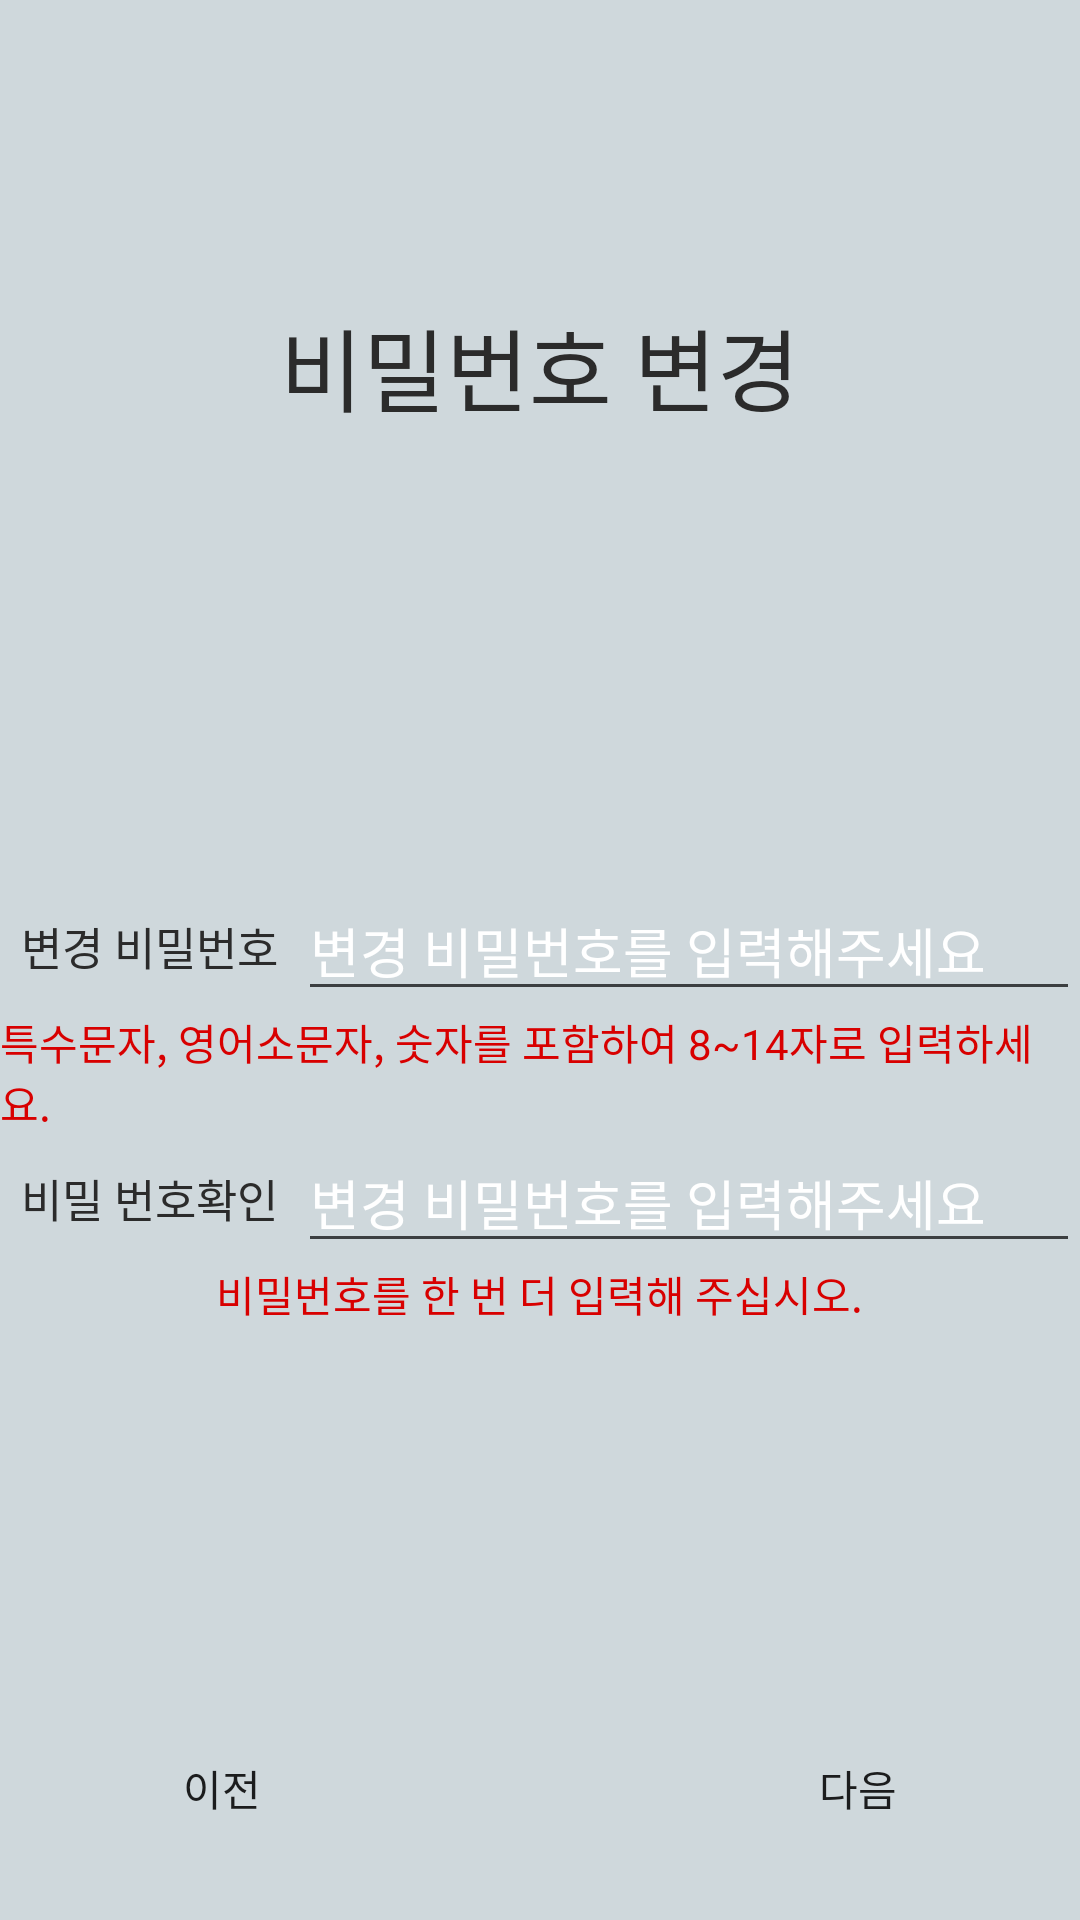

Reconstruct the res/layout file that produces this screen, plus the resources it refers to.
<!-- AndroidManifest.xml: application theme EditTheme -->
<!-- res/layout/activity_new_passwd.xml -->
<?xml version="1.0" encoding="utf-8"?>
<LinearLayout
    xmlns:android="http://schemas.android.com/apk/res/android"
    xmlns:tools="http://schemas.android.com/tools"
    xmlns:app="http://schemas.android.com/apk/res-auto"
    android:layout_width="match_parent"
    android:layout_height="match_parent"
    android:background="@color/alertColor"
    android:orientation="vertical">

    <LinearLayout
        android:layout_width="match_parent"
        android:layout_height="wrap_content"
        android:layout_marginTop="100sp"
        android:orientation="vertical"
        android:gravity="left"

        android:layout_weight="1">

        <TextView
            android:id="@+id/findPasswordText2"
            android:layout_width="wrap_content"
            android:layout_height="wrap_content"
            android:text="비밀번호 변경"
            android:textColor="@color/createGroupObjectLine"
            android:layout_gravity="center"
            android:textSize="30sp" />


        <LinearLayout
            android:layout_width="match_parent"
            android:layout_height="wrap_content"
            android:orientation="horizontal"
            android:layout_marginTop="150sp"
            android:gravity="left">

            <TextView
                android:id="@+id/change_password_findPass"
                android:layout_width="wrap_content"
                android:layout_height="wrap_content"
                android:layout_gravity="center"
                android:layout_weight="1"
                android:gravity="center"
                android:text="변경 비밀번호"
                android:textColor="@color/createGroupObjectLine"
                android:textSize="15sp" />

            <EditText
                android:id="@+id/edit_change_password_findPass"
                android:layout_width="wrap_content"
                android:layout_height="wrap_content"
                android:layout_gravity="center"
                android:layout_weight="2"
                android:hint="변경 비밀번호를 입력해주세요"
                android:textColor="@color/createGroupObjectLine"
                android:textColorHint="@color/white"
                android:textSize="18sp"
                android:inputType="textPassword"/>
        </LinearLayout>

        <TextView
            android:layout_width="wrap_content"
            android:layout_height="wrap_content"
            android:text="@string/caution_password_security"
            android:textColor="@color/cautionColor"
            android:layout_gravity="center"
            >

        </TextView>

        <LinearLayout
            android:layout_width="match_parent"
            android:layout_height="wrap_content"
            android:orientation="horizontal"
            android:gravity="left">

            <TextView
                android:id="@+id/confirm_password_findPass"
                android:layout_width="wrap_content"
                android:layout_height="wrap_content"
                android:layout_gravity="center"
                android:layout_weight="1"
                android:gravity="center"
                android:text="비밀 번호확인"
                android:textColor="@color/createGroupObjectLine"
                android:textSize="15sp" />

            <EditText
                android:id="@+id/edit_confirm_password_findPass"
                android:layout_width="wrap_content"
                android:layout_height="wrap_content"
                android:layout_gravity="center"
                android:layout_weight="2"
                android:hint="변경 비밀번호를 입력해주세요"
                android:textColor="@color/createGroupObjectLine"
                android:textColorHint="@color/white"
                android:textSize="18sp"
                android:inputType="textPassword"/>
        </LinearLayout>

        <TextView
            android:layout_width="wrap_content"
            android:layout_height="wrap_content"
            android:text="@string/check_password_incorrect"
            android:textColor="@color/cautionColor"
            android:layout_gravity="center"
            >
        </TextView>

        <LinearLayout
            android:layout_width="match_parent"
            android:layout_height="match_parent"
            android:layout_gravity="bottom"
            android:orientation="horizontal">

            <LinearLayout
                android:layout_width="wrap_content"
                android:layout_height="wrap_content"
                android:layout_gravity="bottom"
                android:orientation="vertical">

                <Button
                    android:id="@+id/prebutton_findPass"
                    android:layout_width="wrap_content"
                    android:layout_height="wrap_content"
                    android:layout_gravity="bottom"
                    android:layout_marginBottom="20sp"
                    android:layout_marginLeft="30sp"
                    android:text="이전"
                    android:background="@drawable/buttonborder"/>

            </LinearLayout>

            <LinearLayout
                android:layout_width="match_parent"
                android:layout_height="wrap_content"
                android:layout_gravity="bottom"
                android:orientation="vertical">

                <Button
                    android:id="@+id/nextbutton_findPass"
                    android:layout_width="wrap_content"
                    android:layout_height="wrap_content"
                    android:layout_marginBottom="20sp"
                    android:layout_marginRight="30sp"
                    android:layout_gravity="right"
                    android:text="다음"
                    android:background="@drawable/buttonborder"/>

            </LinearLayout>
        </LinearLayout>

    </LinearLayout>

</LinearLayout>
<!-- resources referenced by this layout -->
<resources>
  <color name="alertColor">#CFD8DC</color>
  <color name="cautionColor">#d80000</color>
  <color name="createGroupObjectLine">#2b2b2b</color>
  <color name="white">#fff</color>
  <string name="caution_password_security">특수문자, 영어소문자, 숫자를 포함하여 8~14자로 입력하세요.</string>
  <string name="check_password_incorrect">비밀번호를 한 번 더 입력해 주십시오.  </string>
  <style name="EditTheme" parent="Theme.AppCompat.Light.NoActionBar">
          <item name="colorAccent">@color/cardview_dark_background</item>
          <item name="colorControlNormal">@color/clickline</item>
      </style>
  <color name="clickline">#3c3f41</color>
</resources>
